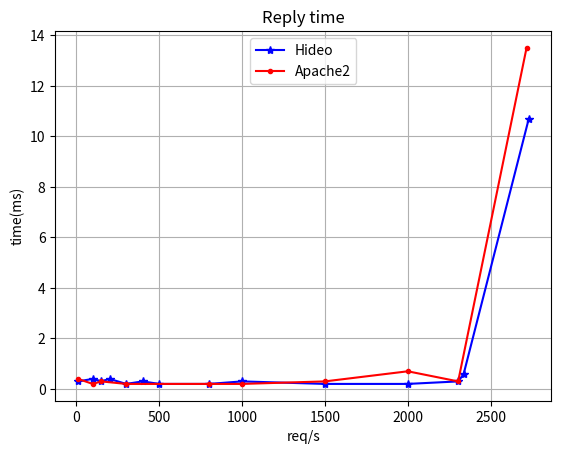

Here is the Python script that generated this plot:
import numpy as np
import matplotlib.pyplot as plt

from matplotlib.ticker import NullFormatter  # useful for `logit` scale

# values of hideo's perfomance test

testo_ascissa = "req/s"
testo_ordinata = "time(ms)"
#in x-axis a show req/s

# linear
plt.xlabel(testo_ascissa)
plt.ylabel(testo_ordinata)


x_hideo = np.array([11.1, 100.9, 150.9, 200.9, 300.7, 400.6, 500.7, 800.6, 1000.3, 1500.5, 1999.1, 2305.3, 2337.3, 2730.0]) #conns/s
y_hideo = np.array([0.3,   0.4,   0.3,   0.4,   0.2,   0.3,   0.2,   0.2,    0.3,   0.2,    0.2,     0.3,   0.6,    10.7])   #reply time

x_apache = np.array([10.1, 100.1, 151.0, 300.7, 800.5, 1000.6, 1500.4, 2000.0,  2303.9, 2716.4]) #conns/s
y_apache = np.array([0.4,  0.2,    0.3,   0.2,   0.2,   0.2,    0.3,    0.7,    0.3,    13.5]) #reply time

plt.plot(x_hideo, y_hideo, color = 'blue', marker = '*', label='Hideo')
plt.plot(x_apache, y_apache, color = 'red', marker = '.', label='Apache2')

plt.title('Reply time')

plt.legend(loc=9)
plt.grid()

plt.savefig('test_reply.png')
plt.show()
